Run: headless pygame with SDL's dummy video driver; simulated clock (each Clock.tick advances the game by its frame time, no real sleeping); random seed 0; keys injected as events and as key.get_pressed() state; no mouse input.
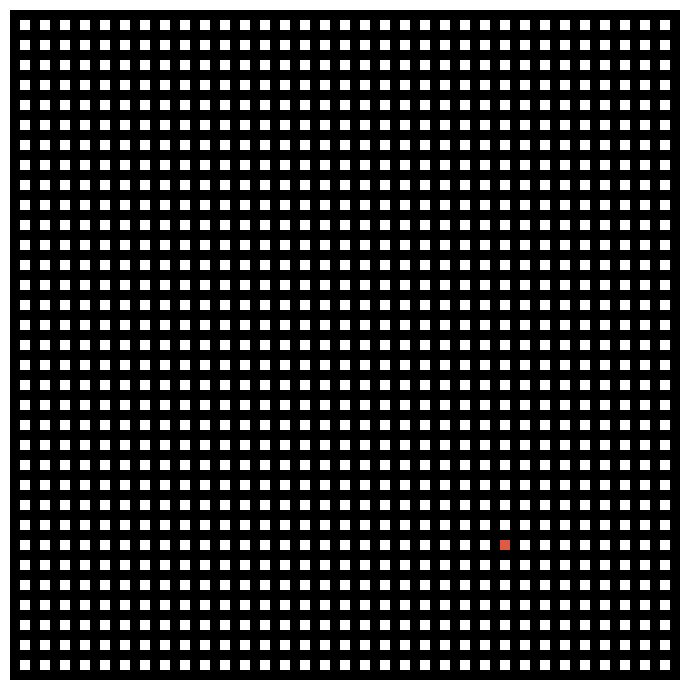
Frame 1 of 4 · flips 1–60 · no input
Frame 2 of 4 · flips 61–180 · tapped SPACE, RETURN · held RIGHT (→), D · screen unchanged from frame 1, image omitted
Frame 3 of 4 · flips 181–300 · held DOWN (↓), S · screen unchanged from frame 2, image omitted
Frame 4 of 4 · flips 301–420 · held LEFT (←), A, UP (↑), W · screen unchanged from frame 3, image omitted

The pygame program that drew these frames:

# https://en.wikipedia.org/wiki/Maze_generation_algorithm

import pygame
import sys
import random

# constants for window dimensions
CELL_SIZE = 10
GRID_WIDTH = 69 # x
GRID_HEIGHT = 69 # y

# window title
WINDOW_TITLE = "Maze"

# predifined colours
BLACK = (0, 0, 0)
WHITE = (255, 255, 255)
RED = (222, 90, 67)

# use to instantiate cells and refer back to them
class Cell(pygame.sprite.Sprite):

    def __init__(self, x, y):
        super().__init__()
        self.x = x
        self.y = y
        self.coordinates = str(str(x) + "," + str(y))
        self.visited = False
        self.colour = WHITE

    def draw(self, surface):
        rect = pygame.Rect(
            self.x * CELL_SIZE,
            self.y * CELL_SIZE,
            CELL_SIZE,
            CELL_SIZE
        )
        pygame.draw.rect(surface, self.colour, rect)

# Initialize Pygame
pygame.init()

# Set up the screen = cell size in px * how many there are
screen = pygame.display.set_mode((CELL_SIZE * GRID_WIDTH, CELL_SIZE * GRID_HEIGHT))
pygame.display.set_caption(WINDOW_TITLE)

# use this variable to tick the frames along (FramePerSec.tick(60))
FramePerSec = pygame.time.Clock()

# Create the 2D list used to store the instances of cells
grid = []
solid = False
for x in range(GRID_WIDTH):
    grid.append([])
    wall = False
    for y in range(GRID_HEIGHT):
        cell = Cell(x, y)
        if y == 0 or y == GRID_HEIGHT - 1:
            cell.colour = WHITE
            cell.visited = True
        else:
            if solid == True:
                cell.colour = BLACK
            elif wall == True:
                cell.colour = BLACK
            if x == 0 or x == GRID_WIDTH - 1:
                cell.colour = WHITE
                cell.visited = True
        wall = not wall
        grid[x].append(cell)
    solid = not solid

cellStack = [] # add visited cells to here
maze_is_drawing = True # change to exit loop
cell = grid[random.randrange(2, GRID_WIDTH, 2)][random.randrange(2, GRID_HEIGHT, 2)] # start at middle, reassign to current cell
cell.colour = RED
print(cell.x, cell.y)

# Game loop
while True:

    FramePerSec.tick(60)

    # Handle events
    for event in pygame.event.get():
        if event.type == pygame.QUIT:
            pygame.quit()
            sys.exit()

    # draw the grid
    for x in range(GRID_WIDTH):
        for y in range(GRID_HEIGHT):
            cell = grid[x][y]
            cell.draw(screen)

    # move maze cursor per iteration of loop
    # if maze_is_drawing:
    #     possibleCells = [
    #         grid[cell.x + 2][cell.y],
    #         grid[cell.x - 2][cell.y],
    #         grid[cell.x][cell.y + 2],
    #         grid[cell.x][cell.y - 2]
    #     ]
    #     print(possibleCells)

    # Update the screen
    pygame.display.flip()



# Clean up
pygame.quit()

# 1) select random (white) cell to start with
# 2) check that cell is not at edge of grid
# 3) select random neigboring (white) cell and remove wall between it and current cell, change current cell to new one and add previous to stack.
# 4) repeat step 3 until you find a cell with no unvisited neigbours (dead end)
# 5) when at a dead end backtrack until you find a cell with an unvisited neighbour. switch current cell to this one, and back to step 2.
